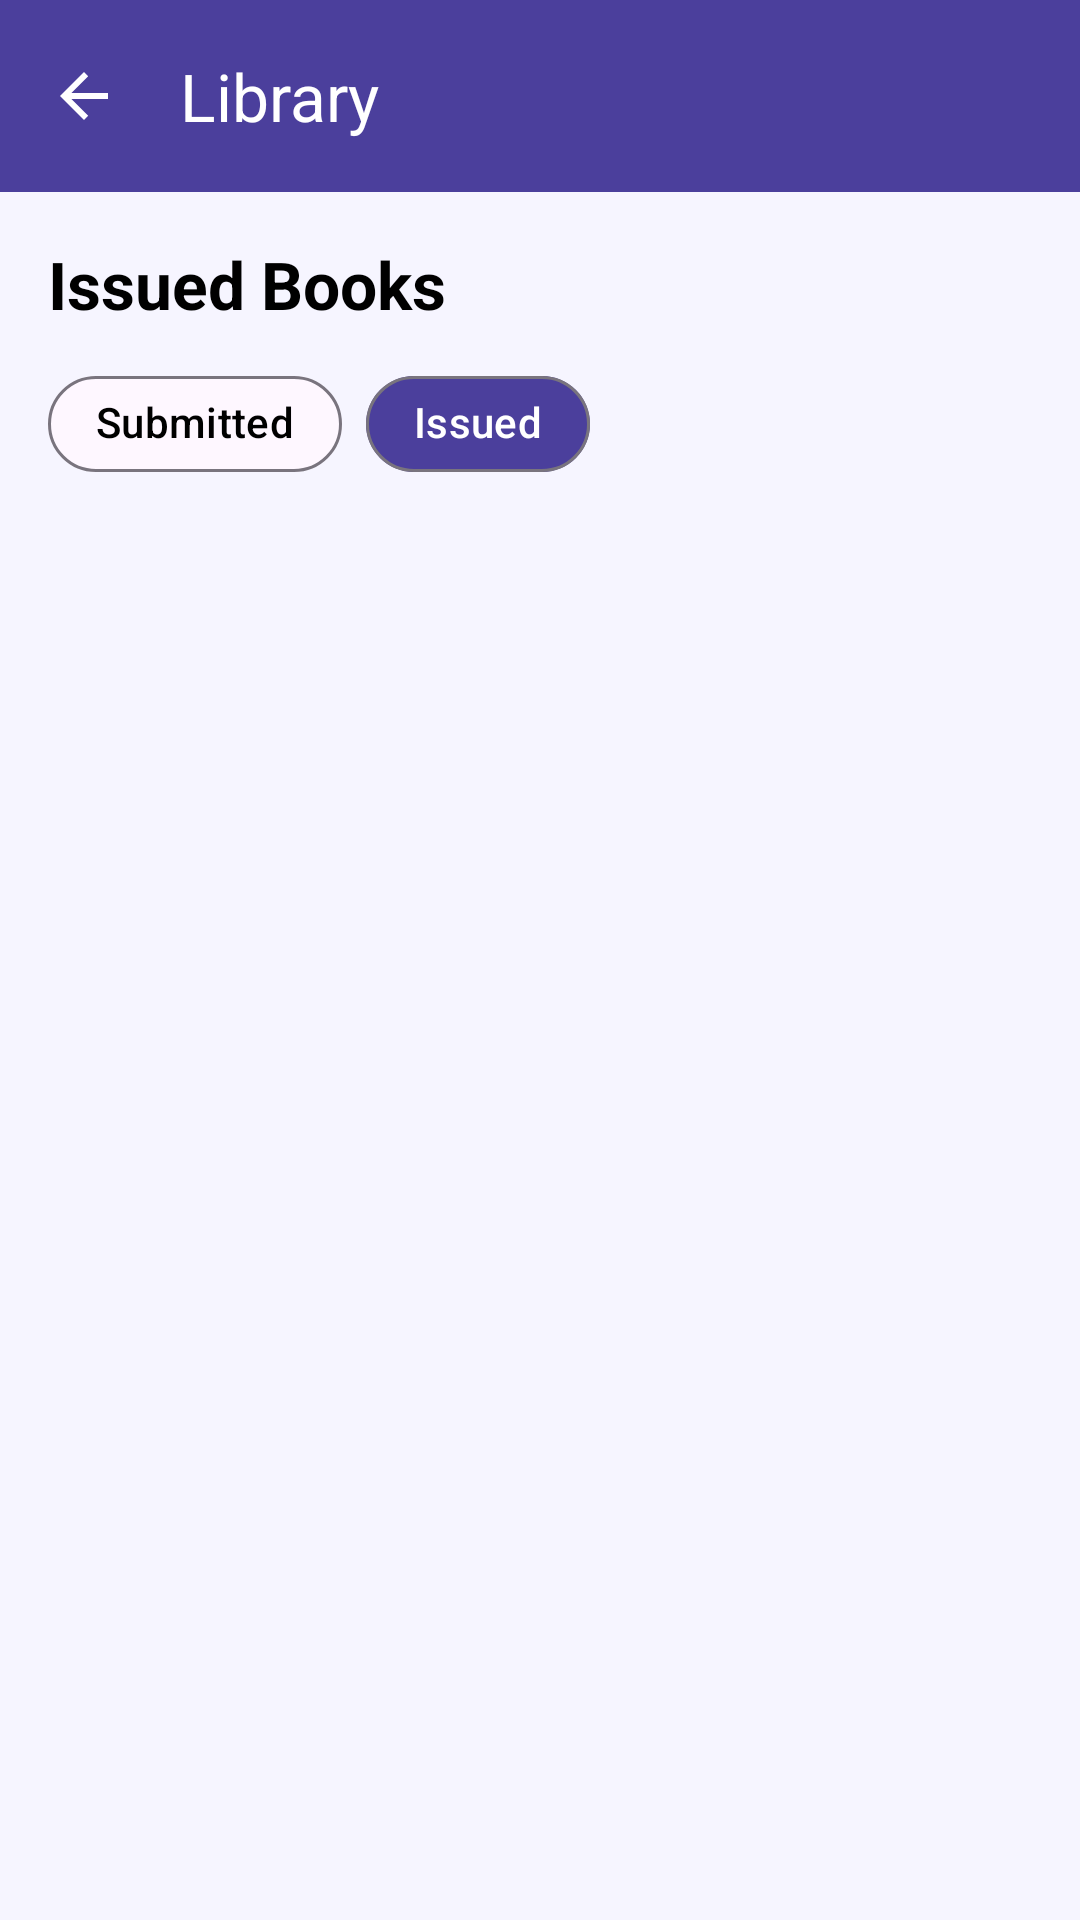

This screen was rendered from an Android layout file. Write that file and the resources it references.
<!-- AndroidManifest.xml: application theme Theme.LipsClone -->
<!-- res/layout/activity_library.xml -->
<androidx.constraintlayout.widget.ConstraintLayout
    xmlns:android="http://schemas.android.com/apk/res/android"
    xmlns:app="http://schemas.android.com/apk/res-auto"
    xmlns:tools="http://schemas.android.com/tools"
    android:id="@+id/main"
    android:layout_width="match_parent"
    android:layout_height="match_parent"
    android:background="#F6f5ff"
    tools:context=".Library.Library">


    <com.google.android.material.appbar.AppBarLayout
        android:id="@+id/app_bar_layout"
        android:layout_width="match_parent"
        android:layout_height="wrap_content"
        android:background="@color/white"
        android:fitsSystemWindows="true"
        app:layout_constraintTop_toTopOf="parent"
        app:layout_constraintStart_toStartOf="parent"
        app:layout_constraintEnd_toEndOf="parent"
        android:theme="@style/ThemeOverlay.Material3.Dark.ActionBar">

        <com.google.android.material.appbar.MaterialToolbar
            android:id="@+id/toolbar"
            android:layout_width="match_parent"
            android:layout_height="?attr/actionBarSize"
            android:background="@color/Purple"
            android:elevation="4dp"
            app:navigationIcon="?attr/homeAsUpIndicator"
            app:navigationIconTint="@color/white"
            app:title="Library"
            app:titleTextColor="@color/white" />
    </com.google.android.material.appbar.AppBarLayout>

    <TextView
        android:id="@+id/issuedBooksTitle"
        android:layout_width="wrap_content"
        android:layout_height="wrap_content"
        android:text="Issued Books"
        android:textSize="22sp"
        android:textStyle="bold"
        android:textColor="@color/black"
        android:layout_marginTop="16dp"
        android:layout_marginStart="16dp"
        app:layout_constraintTop_toBottomOf="@id/app_bar_layout"
        app:layout_constraintStart_toStartOf="parent" />

    <LinearLayout
        android:id="@+id/statusChips"
        android:layout_width="wrap_content"
        android:layout_height="wrap_content"
        android:orientation="horizontal"
        android:layout_marginTop="8dp"
        android:layout_marginStart="16dp"
        app:layout_constraintTop_toBottomOf="@id/issuedBooksTitle"
        app:layout_constraintStart_toStartOf="parent">

        <com.google.android.material.chip.Chip
            android:layout_width="wrap_content"
            android:layout_height="wrap_content"
            android:text="Submitted"
            android:textColor="@color/black"
            app:chipCornerRadius="16dp" />

        <com.google.android.material.chip.Chip
            android:layout_width="wrap_content"
            android:layout_height="wrap_content"
            android:text="Issued"
            android:layout_marginStart="8dp"
            app:chipBackgroundColor="@color/Purple"
            android:textColor="@color/white"
            app:chipCornerRadius="16dp" />
    </LinearLayout>

    
    <androidx.recyclerview.widget.RecyclerView
        android:id="@+id/issuedBooksRecyclerView"
        android:layout_width="0dp"
        android:layout_height="0dp"
        android:padding="12dp"
        app:layoutManager="androidx.recyclerview.widget.LinearLayoutManager"
        app:layout_constraintTop_toBottomOf="@id/statusChips"
        app:layout_constraintBottom_toBottomOf="parent"
        app:layout_constraintStart_toStartOf="parent"
        app:layout_constraintEnd_toEndOf="parent" />

    <TextView
        android:id="@+id/emptyTextView"
        android:layout_width="wrap_content"
        android:layout_height="wrap_content"
        android:text="No books issued"
        android:textSize="16sp"
        android:textColor="#888888"
        android:textStyle="bold"
        android:visibility="gone"
        android:gravity="center"
        app:layout_constraintTop_toBottomOf="@id/statusChips"
        app:layout_constraintBottom_toBottomOf="parent"
        app:layout_constraintStart_toStartOf="parent"
        app:layout_constraintEnd_toEndOf="parent" />

</androidx.constraintlayout.widget.ConstraintLayout>
<!-- resources referenced by this layout -->
<resources>
  <color name="Purple">#4B3F9C</color>
  <color name="black">#000000</color>
  <color name="white">#FFFFFF</color>
  <style name="Theme.LipsClone" parent="Base.Theme.LipsClone" />
  <style name="Base.Theme.LipsClone" parent="Theme.Material3.DayNight.NoActionBar" />
</resources>
